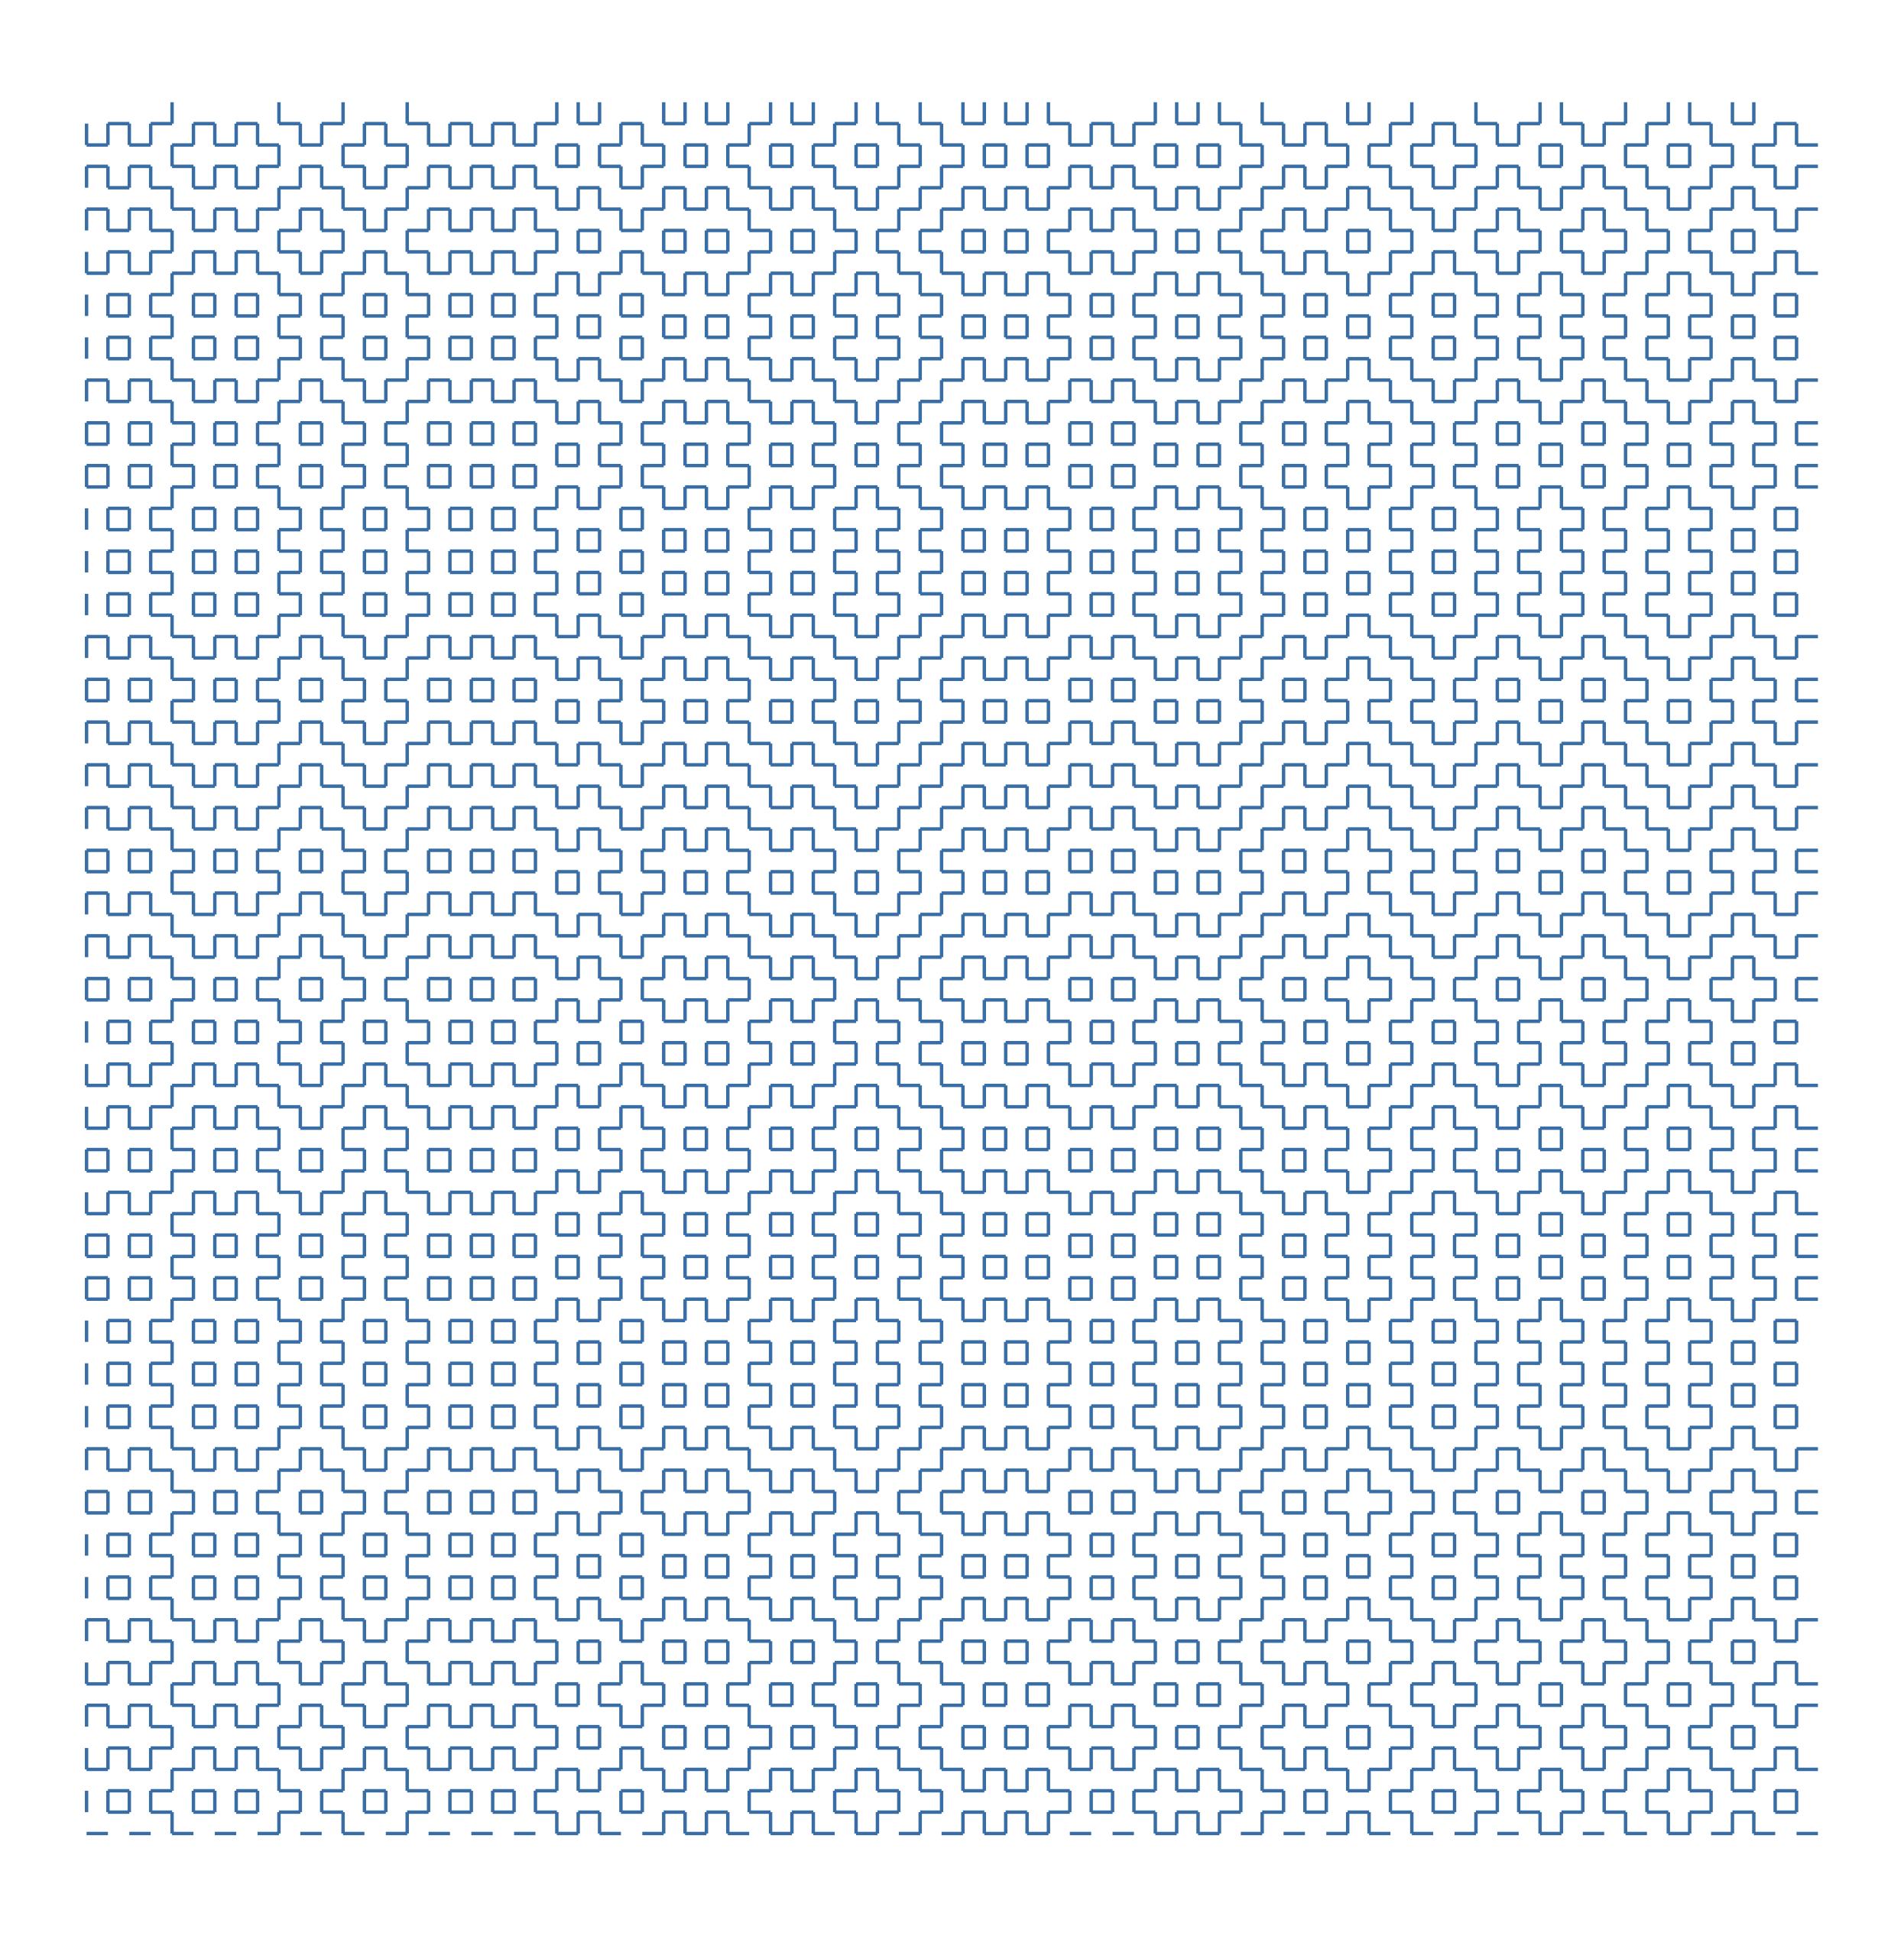

Here is the R script that generated this plot:

# Sources of inspiration:
# https://infrahumano.github.io/exterior/2020/04/04/noche.html
# https://r-spatial.github.io/sf/articles/sf1.html

library(tidyverse)
library(sf)

coin_toss <- function() {
  sample(c(TRUE, FALSE), 1)
}

N <- 80
set.seed(12345)
output <- map(0:N, function(j) {
  v_sequence <- if (coin_toss()) seq(0, N, 2) else seq(1, N, 2)
  h_sequence <- if (coin_toss()) seq(0, N, 2) else seq(1, N, 2)
  v_lines <- purrr::map(v_sequence, function(i) matrix(c(j, j, i, i + 1), nrow = 2))  
  h_lines <- purrr::map(h_sequence, function(i) matrix(c(i, i + 1, j, j), nrow = 2))
  return(sf::st_multilinestring(append(v_lines, h_lines)))
}) %>% 
  tibble::enframe() %>% 
  sf::st_as_sf()

output %>%
  ggplot() + 
  geom_sf(color = "steelblue") +
  theme_void()

ggsave("visualization/grid-pictures.png", device = "png", dpi = "print")

